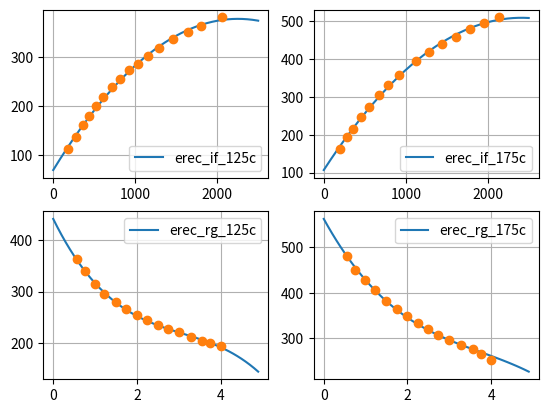

Source code (Python):
#
#
#
import numpy as np
import matplotlib.pyplot as plt
#
Data_Erec_If_If_125C=[1.86E+02,
2.73E+02,
3.64E+02,
4.39E+02,
5.26E+02,
6.12E+02,
7.20E+02,
8.15E+02,
9.27E+02,
1.03E+03,
1.15E+03,
1.29E+03,
1.46E+03,
1.64E+03,
1.80E+03,
2.06E+03
]
Data_Erec_If_Erec_125C=[1.12E+02,
1.37E+02,
1.62E+02,
1.80E+02,
2.00E+02,
2.18E+02,
2.39E+02,
2.55E+02,
2.73E+02,
2.87E+02,
3.03E+02,
3.19E+02,
3.37E+02,
3.52E+02,
3.65E+02,
3.82E+02
]
Data_Erec_If_If_175C=[1.94E+02,
2.86E+02,
3.52E+02,
4.55E+02,
5.54E+02,
6.70E+02,
7.86E+02,
9.19E+02,
1.13E+03,
1.28E+03,
1.44E+03,
1.61E+03,
1.78E+03,
1.95E+03,
2.14E+03
]
Data_Erec_If_Erec_175C=[1.63E+02,
1.93E+02,
2.15E+02,
2.47E+02,
2.74E+02,
3.04E+02,
3.30E+02,
3.58E+02,
3.94E+02,
4.18E+02,
4.40E+02,
4.59E+02,
4.78E+02,
4.94E+02,
5.10E+02
]

Data_Erec_Rg_Rg_125C=[5.62E-01,
7.48E-01,
9.97E-01,
1.22E+00,
1.49E+00,
1.74E+00,
2.00E+00,
2.25E+00,
2.50E+00,
2.74E+00,
3.00E+00,
3.29E+00,
3.56E+00,
3.76E+00,
4.01E+00
]
Data_Erec_Rg_Erec_125C=[3.64E+02,
3.41E+02,
3.15E+02,
2.96E+02,
2.79E+02,
2.66E+02,
2.54E+02,
2.45E+02,
2.36E+02,
2.28E+02,
2.21E+02,
2.12E+02,
2.05E+02,
2.00E+02,
1.94E+02
]
Data_Erec_Rg_Rg_175C=[5.60E-01,
7.95E-01,
9.95E-01,
1.21E+00,
1.48E+00,
1.71E+00,
1.98E+00,
2.22E+00,
2.48E+00,
2.76E+00,
3.00E+00,
3.29E+00,
3.54E+00,
3.86E+00,
4.28E+00
]
Data_Erec_Rg_Erec_175C=[4.80E+02,
4.50E+02,
4.27E+02,
4.06E+02,
3.82E+02,
3.65E+02,
3.48E+02,
3.33E+02,
3.20E+02,
3.07E+02,
2.96E+02,
2.85E+02,
2.77E+02,
2.66E+02,
2.53E+02
]

p1_erec_if_125c=-6.11e-05
p2_erec_if_125c=0.2752 
p3_erec_if_125c=68.95


p1_erec_if_175c=-6.918e-05
p2_erec_if_175c= 0.3336 
p3_erec_if_175c=106.6 


p1_erec_rg_125c=-4.841
p2_erec_rg_125c=45.04
p3_erec_rg_125c=-165
p4_erec_rg_125c=441.3
         
p1_erec_rg_175c=-3.118 
p2_erec_rg_175c=35.23
p3_erec_rg_175c= -165.9 
p4_erec_rg_175c= 561.3

x_if = [float(i) for i in range(2500)]
x_rg = [float(i/10) for i in range(50)]
y_erec_if_125c=[p1_erec_if_125c*i*i+p2_erec_if_125c*i+p3_erec_if_125c for i in x_if]
y_erec_if_175c=[p1_erec_if_175c*i*i+p2_erec_if_175c*i+p3_erec_if_175c for i in x_if]
y_erec_rg_125c=[p1_erec_rg_125c*i*i*i+p2_erec_rg_125c*i*i+p3_erec_rg_125c*i+p4_erec_rg_125c for i in x_rg]
y_erec_rg_175c=[p1_erec_rg_175c*i*i*i+p2_erec_rg_175c*i*i+p3_erec_rg_175c*i+p4_erec_rg_175c for i in x_rg]


plt.figure()
plt.subplot(2,2,1)
plt.plot(x_if,y_erec_if_125c,label='erec_if_125c')
plt.plot(Data_Erec_If_If_125C, Data_Erec_If_Erec_125C,'o')
plt.legend()
plt.grid()

plt.subplot(2,2,2)
plt.plot(x_if,y_erec_if_175c,label='erec_if_175c')
plt.plot(Data_Erec_If_If_175C, Data_Erec_If_Erec_175C,'o')
plt.legend()
plt.grid()

plt.subplot(2,2,3)
plt.plot(x_rg,y_erec_rg_125c,label='erec_rg_125c')
plt.plot(Data_Erec_Rg_Rg_125C, Data_Erec_Rg_Erec_125C,'o')
plt.legend()
plt.grid()

plt.subplot(2,2,4)
plt.plot(x_rg,y_erec_rg_175c,label='erec_rg_175c')
plt.plot(Data_Erec_Rg_Rg_125C, Data_Erec_Rg_Erec_175C,'o')
plt.legend()
plt.grid()

plt.show()









